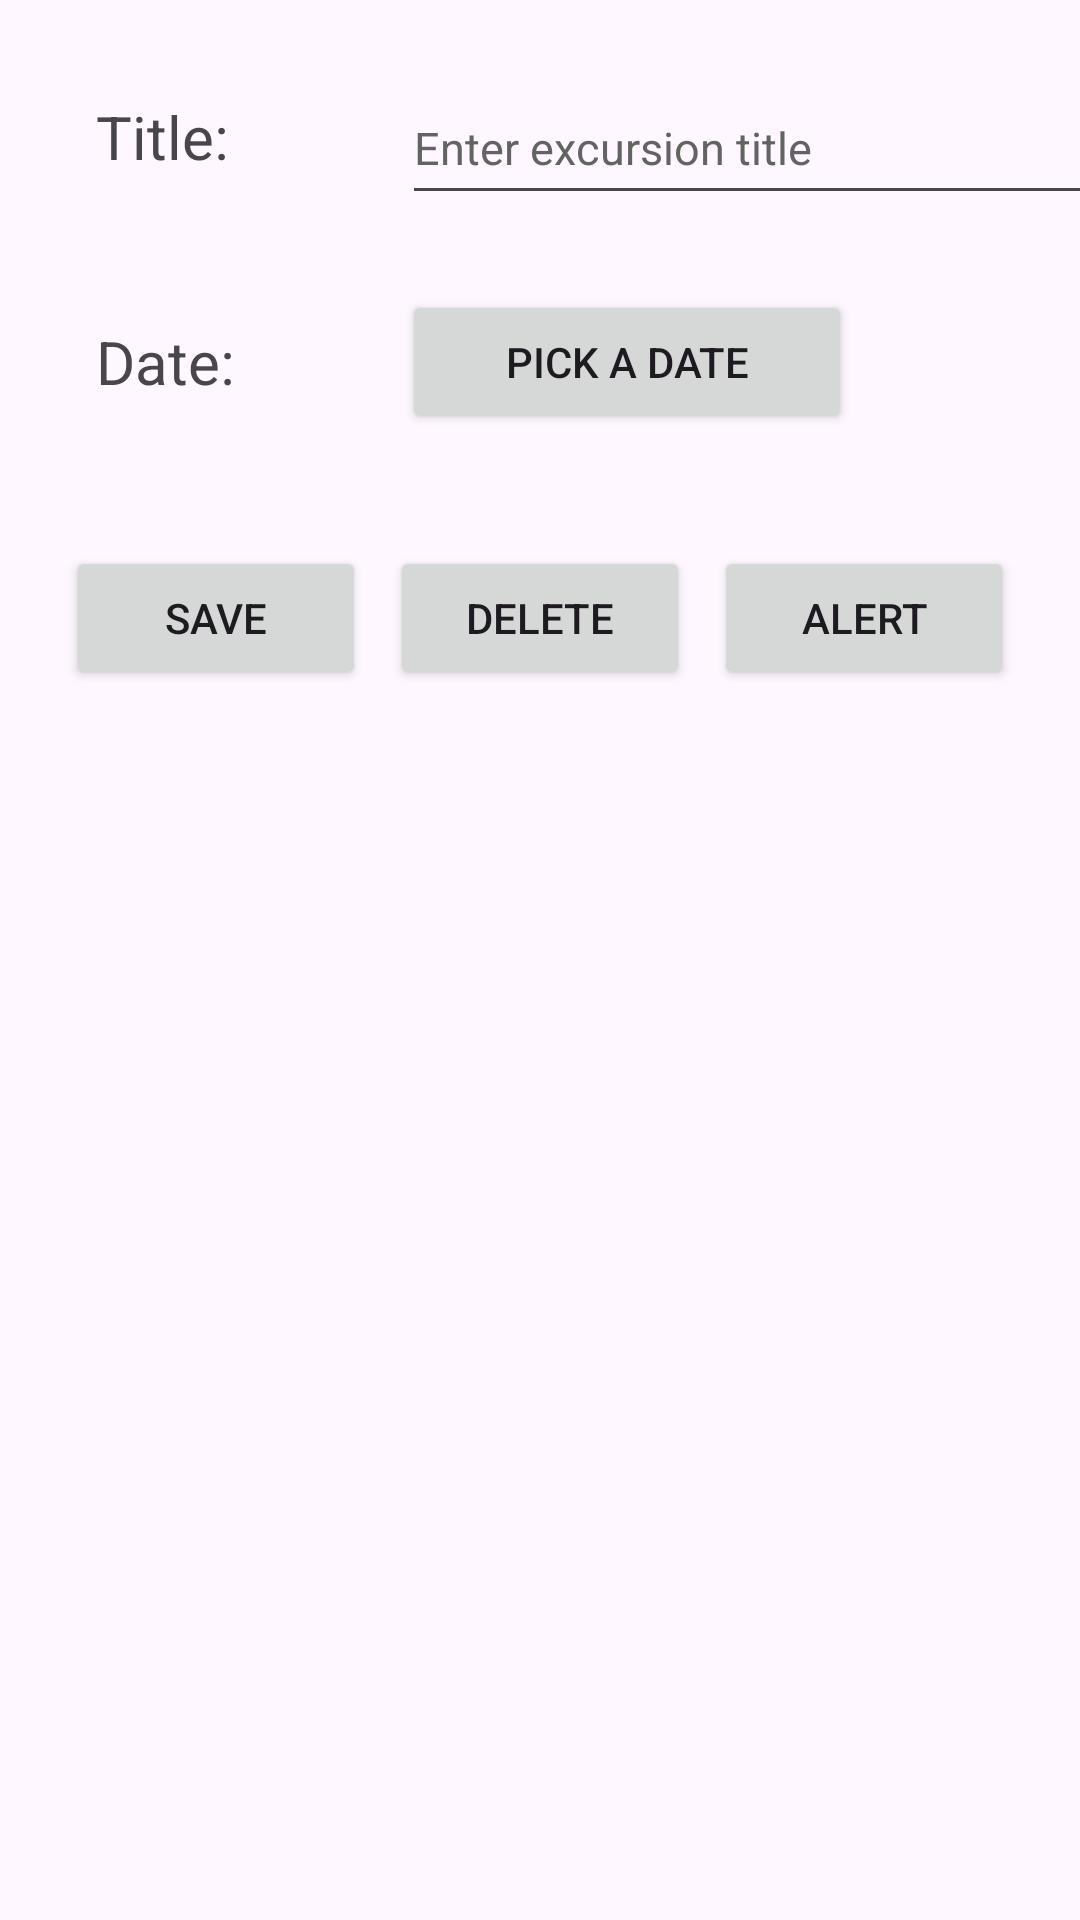

Layout XML and referenced resources for this Android screen:
<!-- AndroidManifest.xml: application theme Theme.Getaways -->
<!-- res/layout/activity_excursion_details.xml -->
<?xml version="1.0" encoding="utf-8"?>
<androidx.constraintlayout.widget.ConstraintLayout xmlns:android="http://schemas.android.com/apk/res/android"
        xmlns:tools="http://schemas.android.com/tools"
        xmlns:app="http://schemas.android.com/apk/res-auto"
        android:id="@+id/main"
        android:layout_width="match_parent"
        android:layout_height="match_parent"
        tools:context=".UI.ExcursionDetails">

    <TextView
            android:text="@string/title"
            android:layout_width="70dp"
            android:layout_height="wrap_content"
            android:id="@+id/tv_excursion_title"
            android:textSize="20sp"
            app:layout_constraintTop_toTopOf="parent"
            app:layout_constraintStart_toStartOf="parent"
            android:layout_marginStart="32dp"
            android:layout_marginTop="32dp" />

    <EditText
            android:layout_width="240dp"
            android:layout_height="48dp"
            android:autofillHints=""
            android:inputType="text"
            android:hint="@string/enter_excursion_title"
            android:textSize="15sp"
            android:ems="10"
            android:id="@+id/etv_enter_excursion_title"
            app:layout_constraintStart_toEndOf="@+id/tv_excursion_title"
            app:layout_constraintTop_toTopOf="@+id/tv_excursion_title"
            android:layout_marginStart="32dp"
            app:layout_constraintBottom_toBottomOf="@+id/tv_excursion_title"
            android:layout_marginTop="4dp"
            android:textColorHint="@color/hint_grey" />

    <TextView
            android:text="@string/date"
            android:layout_width="70dp"
            android:layout_height="wrap_content"
            android:id="@+id/tv_excursion_date"
            android:textSize="20sp"
            app:layout_constraintStart_toStartOf="@+id/tv_excursion_title"
            app:layout_constraintTop_toBottomOf="@+id/tv_excursion_title"
            android:layout_marginTop="48dp" />

    <Button
            android:text="@string/pick_a_date"
            android:layout_width="150dp"
            android:layout_height="wrap_content"
            android:id="@+id/btn_excursion_date_picker"
            app:layout_constraintStart_toEndOf="@+id/tv_excursion_date"
            app:layout_constraintBottom_toBottomOf="@+id/tv_excursion_date"
            app:layout_constraintTop_toTopOf="@+id/tv_excursion_date"
            android:layout_marginStart="32dp" />

    <Button
            android:text="@string/save"
            android:layout_width="100dp"
            android:layout_height="wrap_content"
            android:id="@+id/btn_save_excursion"
            app:layout_constraintTop_toBottomOf="@+id/tv_excursion_date"
            android:layout_marginTop="48dp"
            app:layout_constraintEnd_toStartOf="@+id/btn_delete_excursion"
            android:layout_marginEnd="8dp" />

    <Button
            android:text="@string/delete"
            android:layout_width="100dp"
            android:layout_height="wrap_content"
            android:id="@+id/btn_delete_excursion"
            app:layout_constraintTop_toTopOf="@+id/btn_save_excursion"
            app:layout_constraintEnd_toEndOf="parent"
            app:layout_constraintStart_toStartOf="parent" />

    <Button
            android:text="@string/alert"
            android:layout_width="100dp"
            android:layout_height="wrap_content"
            android:id="@+id/btn_alert_excursion"
            app:layout_constraintStart_toEndOf="@+id/btn_delete_excursion"
            app:layout_constraintTop_toTopOf="@+id/btn_delete_excursion"
            android:layout_marginStart="8dp" />


</androidx.constraintlayout.widget.ConstraintLayout>
<!-- resources referenced by this layout -->
<resources>
  <color name="hint_grey">#636363</color>
  <string name="alert">Alert</string>
  <string name="date">Date:</string>
  <string name="delete">Delete</string>
  <string name="enter_excursion_title">Enter excursion title</string>
  <string name="pick_a_date">Pick a date</string>
  <string name="save">Save</string>
  <string name="title">Title:</string>
  <style name="Theme.Getaways" parent="Base.Theme.Getaways" />
  <style name="Base.Theme.Getaways" parent="Theme.Material3.DayNight.NoActionBar">
          
          
      </style>
</resources>
